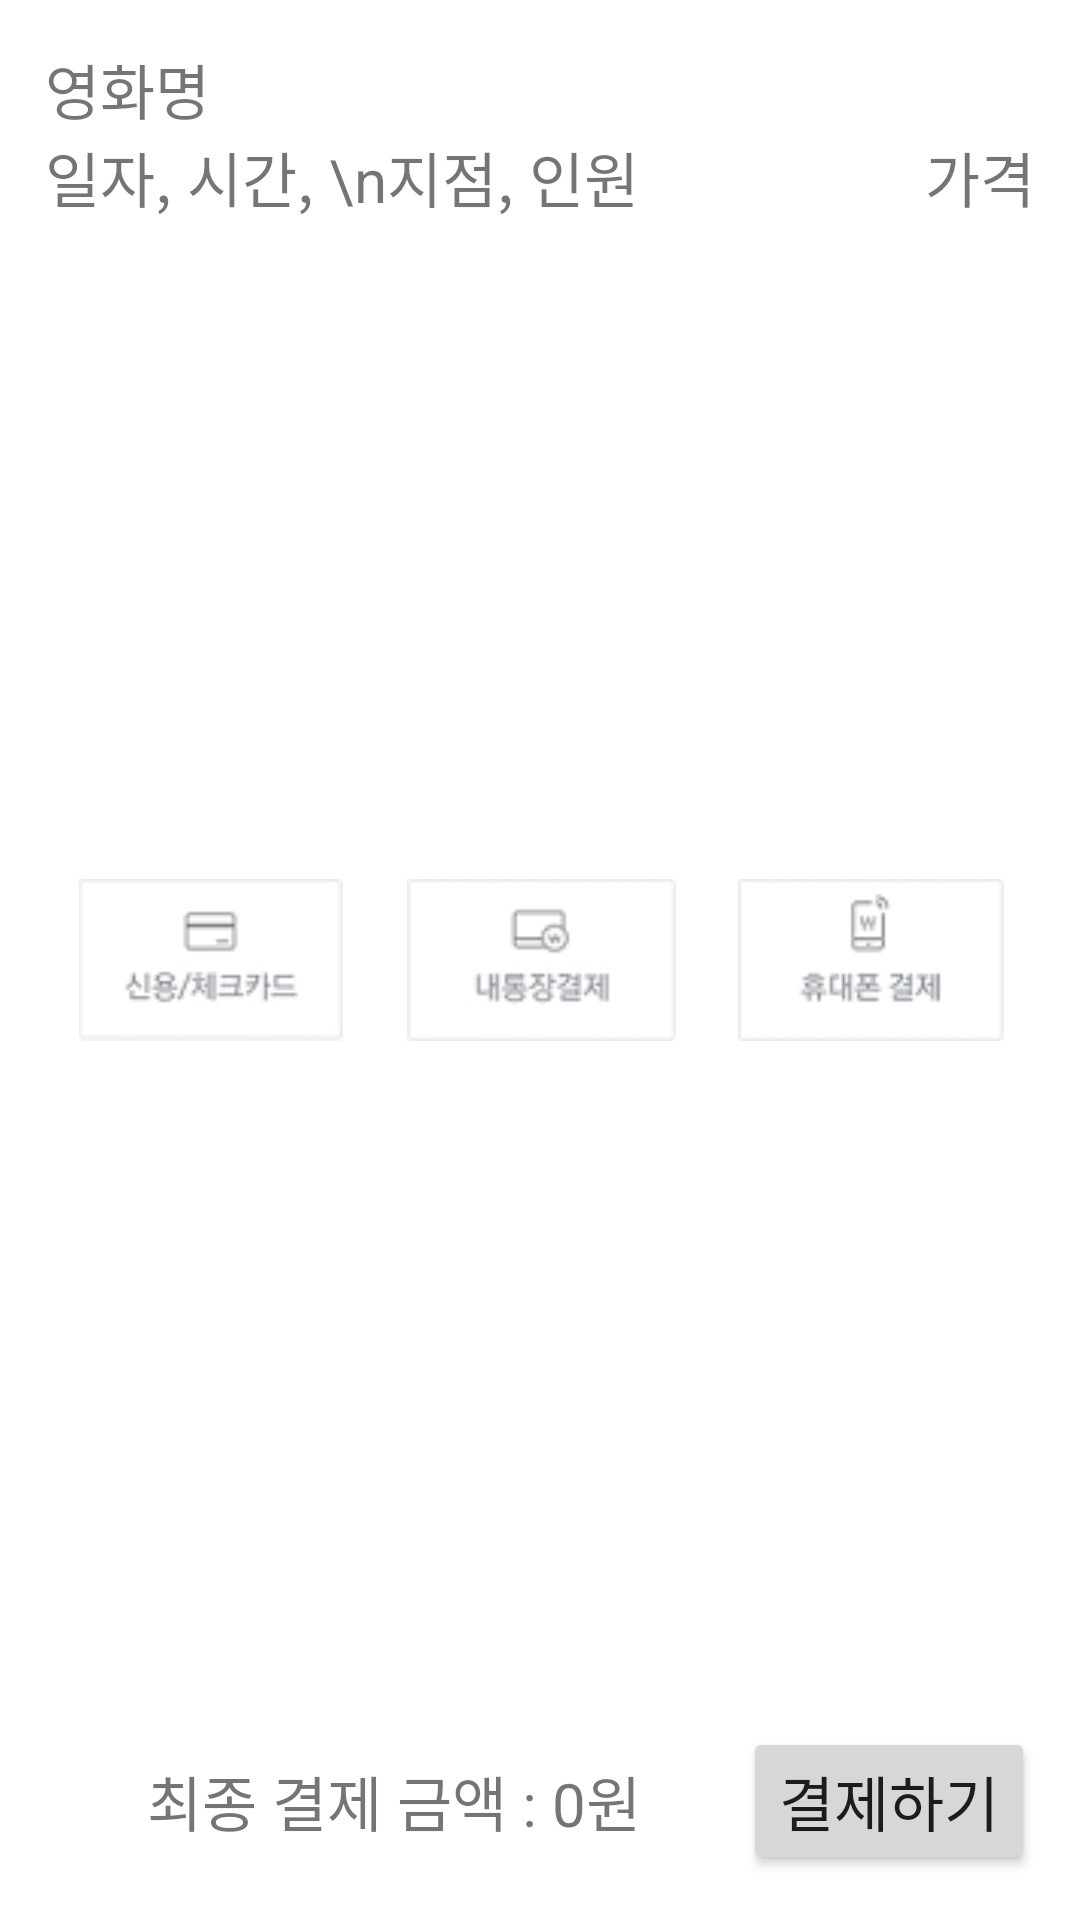

Layout XML and referenced resources for this Android screen:
<!-- AndroidManifest.xml: application theme Theme.MobleBox.NoActionBar -->
<!-- res/layout/fragment_moviepay.xml -->
<?xml version="1.0" encoding="utf-8"?>
<FrameLayout
    xmlns:android="http://schemas.android.com/apk/res/android"
    android:layout_width="match_parent"
    android:layout_height="match_parent">

    <RelativeLayout
        android:layout_width="match_parent"
        android:layout_height="match_parent"
        android:orientation="vertical"
        android:layout_margin="15dp"
        >

        <TextView
            android:id="@+id/tv_movie_name"
            android:layout_width="match_parent"
            android:layout_height="wrap_content"
            android:text="영화명"
            android:textSize="20dp"

            />
        <TextView
            android:id="@+id/tv_movie_info"
            android:layout_width="match_parent"
            android:layout_height="wrap_content"
            android:layout_below="@id/tv_movie_name"
            android:text="일자, 시간, \n지점, 인원"
            android:textSize="20dp"
            />
        <TextView
            android:id="@+id/tv_movie_info_money"
            android:layout_width="wrap_content"
            android:layout_height="wrap_content"
            android:layout_below="@id/tv_movie_name"
            android:layout_alignParentRight="true"
            android:text="가격"
            android:textSize="20dp"
            />

        <GridLayout
            android:layout_width="match_parent"
            android:layout_height="wrap_content"
            android:layout_centerVertical="true"
            android:columnCount="3"
            >
            <ImageView
                android:id="@+id/iv_pay1"
                style="@style/pay_style"
                android:layout_width="wrap_content"
                android:layout_height="wrap_content"
                android:src="@drawable/pay1"
                />
            <ImageView
                android:id="@+id/iv_pay2"
                style="@style/pay_style"
                android:layout_width="wrap_content"
                android:layout_height="wrap_content"
                android:src="@drawable/pay2"

                />
            <ImageView
                android:id="@+id/iv_pay3"
                style="@style/pay_style"
                android:layout_width="wrap_content"
                android:layout_height="wrap_content"
                android:src="@drawable/pay3"
                />
        </GridLayout>

        <TextView
            android:id="@+id/tv_pay"
            android:layout_width="match_parent"
            android:layout_height="wrap_content"
            android:layout_toLeftOf="@id/btn_pay"
            android:layout_alignParentBottom="true"
            android:layout_alignBaseline="@id/btn_pay"
            android:gravity="center"
            android:text="최종 결제 금액 : 0원"
            android:textSize="20dp"
            />
        <Button
            android:id="@+id/btn_pay"
            android:layout_width="wrap_content"
            android:layout_height="wrap_content"
            android:layout_alignParentBottom="true"
            android:layout_alignParentRight="true"
            android:text ="결제하기"
            android:textSize="20dp" />


    </RelativeLayout>

</FrameLayout>
<!-- resources referenced by this layout -->
<resources>
  <!-- drawable pay1: png bitmap (drawable-v24, 2765 bytes) -->
  <!-- drawable pay2: png bitmap (drawable-v24, 2556 bytes) -->
  <!-- drawable pay3: png bitmap (drawable-v24, 2481 bytes) -->
  <style name="pay_style">
          <item name="android:layout_rowWeight">1</item>
          <item name="android:layout_columnWeight">1</item>
      </style>
  <style name="Theme.MobleBox.NoActionBar">
          <item name="windowActionBar">false</item>
          <item name="windowNoTitle">true</item>
      </style>
</resources>
